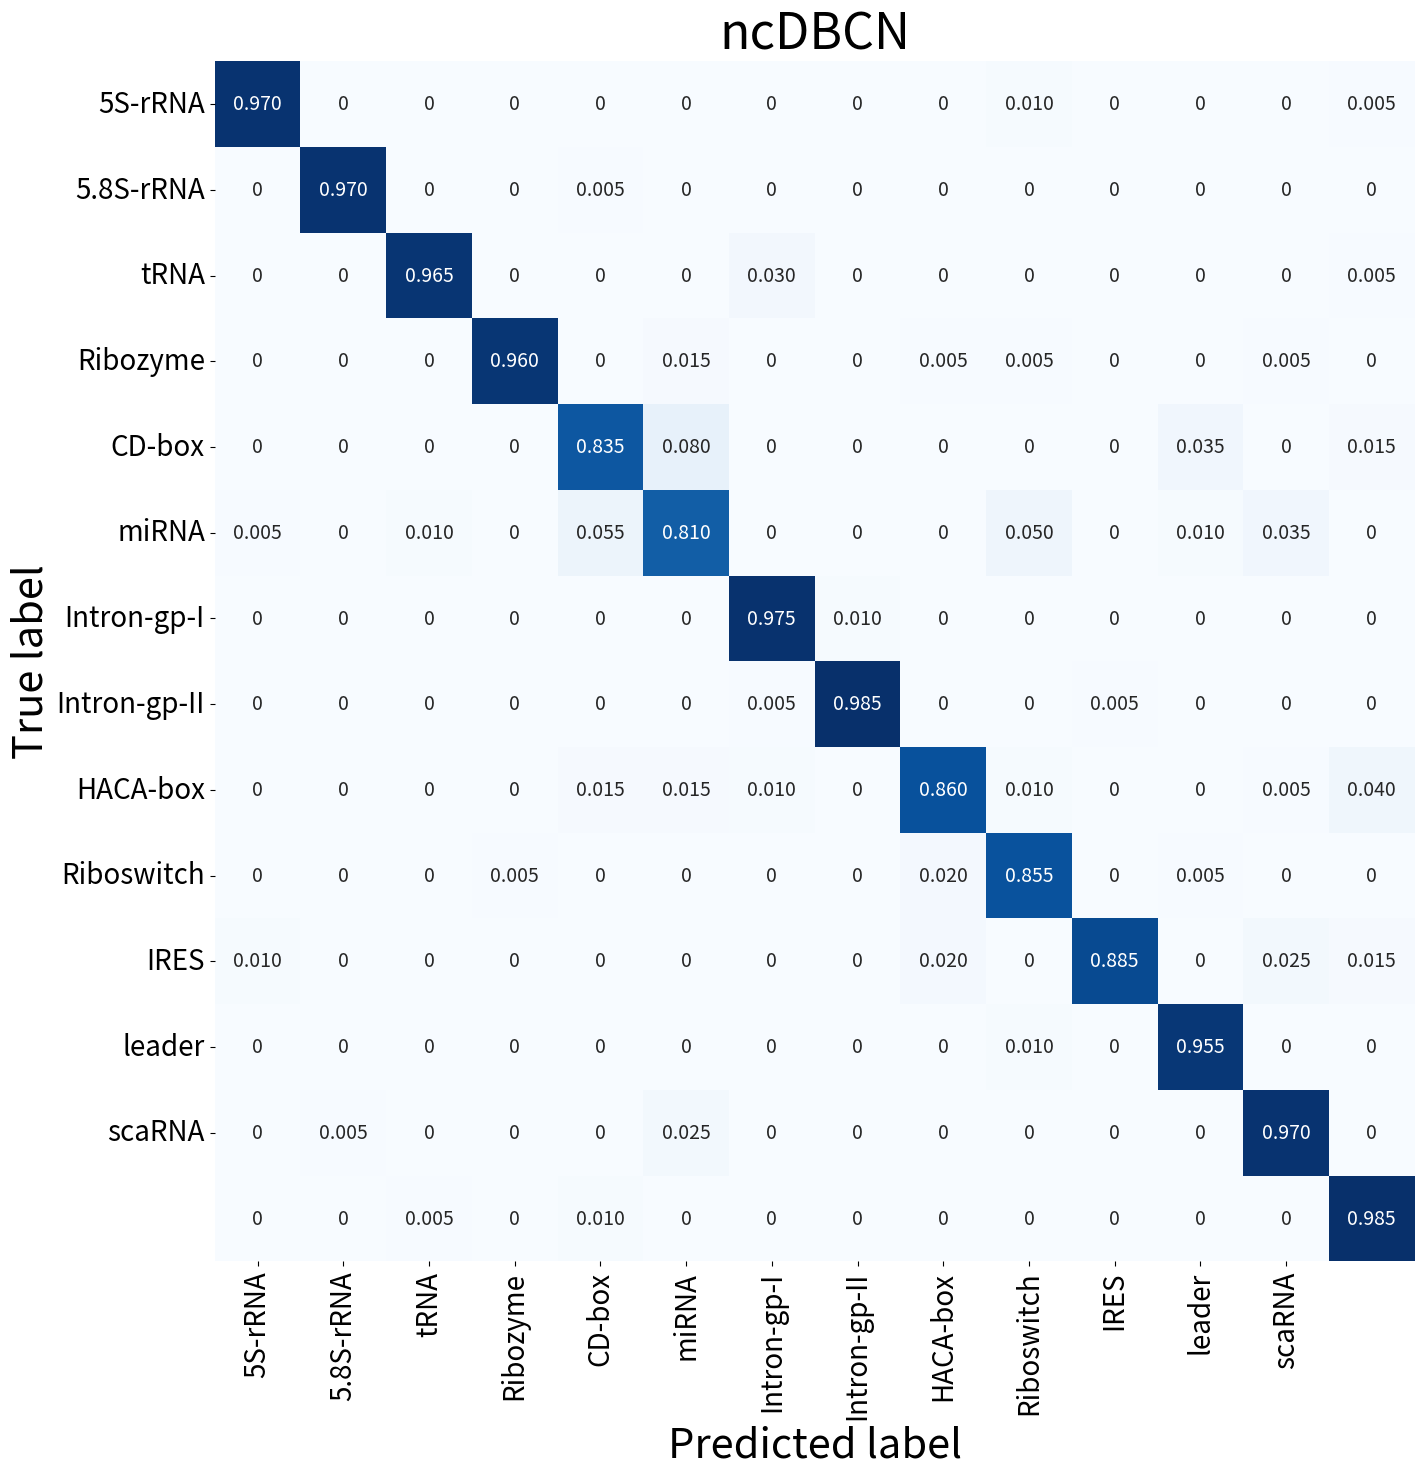

Write the Python code that produced this figure. (Note: this script raises an exception after producing the figure.)
# 导入必要的库
import matplotlib.pyplot as plt
import seaborn as sns
import numpy as np

# 数据
cm_prob = np.array([
    [0.97, 0, 0, 0, 0, 0, 0, 0, 0, 0.01, 0, 0, 0, 0.005],
    [0, 0.97, 0, 0, 0.005, 0, 0, 0, 0, 0, 0, 0, 0, 0],
    [0, 0, 0.965, 0, 0, 0, 0.03, 0, 0, 0, 0, 0, 0, 0.005],
    [0, 0, 0, 0.96, 0, 0.015, 0, 0, 0.005, 0.005, 0, 0, 0.005, 0],
    [0, 0, 0, 0, 0.835, 0.08, 0, 0, 0, 0, 0, 0.035, 0, 0.015],
    [0.005, 0, 0.01, 0, 0.055, 0.81, 0, 0, 0, 0.05, 0, 0.01, 0.035, 0],
    [0, 0, 0, 0, 0, 0, 0.975, 0.01, 0, 0, 0, 0, 0, 0],
    [0, 0, 0, 0, 0, 0, 0.005, 0.985, 0, 0, 0.005, 0, 0, 0],
    [0, 0, 0, 0, 0.015, 0.015, 0.01, 0, 0.86, 0.01, 0, 0, 0.005, 0.04],
    [0, 0, 0, 0.005, 0, 0, 0, 0, 0.02, 0.855, 0, 0.005, 0, 0],
    [0.01, 0, 0, 0, 0, 0, 0, 0, 0.02, 0, 0.885, 0, 0.025, 0.015],
    [0, 0, 0, 0, 0, 0, 0, 0, 0, 0.01, 0, 0.955, 0, 0],
    [0, 0.005, 0, 0, 0, 0.025, 0, 0, 0, 0, 0, 0, 0.97, 0],
    [0, 0, 0.005, 0, 0.01, 0, 0, 0, 0, 0, 0, 0, 0, 0.985]
])

labels = ['5S-rRNA', '5.8S-rRNA', 'tRNA', 'Ribozyme', 'CD-box', 'miRNA', 'Intron-gp-I', 
          'Intron-gp-II', 'HACA-box', 'Riboswitch', 'IRES', 'leader', 'scaRNA']

# 初始化注释矩阵
annot = np.empty_like(cm_prob, dtype=object)

# 填充注释矩阵
for i in range(cm_prob.shape[0]):
    for j in range(cm_prob.shape[1]):
        if cm_prob[i, j] == 0:
            annot[i, j] = '0'
        else:
            annot[i, j] = f'{cm_prob[i, j]:.3f}'

# 绘制热力图
plt.figure(figsize=(15, 15))
sns.heatmap(cm_prob, annot=annot, fmt='', cmap='Blues', xticklabels=labels, yticklabels=labels, cbar=False,
            annot_kws={"size": 14})
plt.xlabel('Predicted label', size=30)
plt.ylabel('True label', size=30)
plt.xticks(rotation=90, fontsize=20)
plt.yticks(rotation=0, fontsize=20)
plt.title('ncDBCN', size=36)
plt.subplots_adjust(bottom=0.15, top=0.95, left=0.15, right=0.95)

output_image_path = 'H:/Google download/MSADN/MSADN-main/Data_Analysis/confusion_matrix_nRC/ncDBCN_confusion_matrix_nRC.png'
plt.savefig(output_image_path)
print(f"Confusion matrix saved to {output_image_path}")
plt.show()
